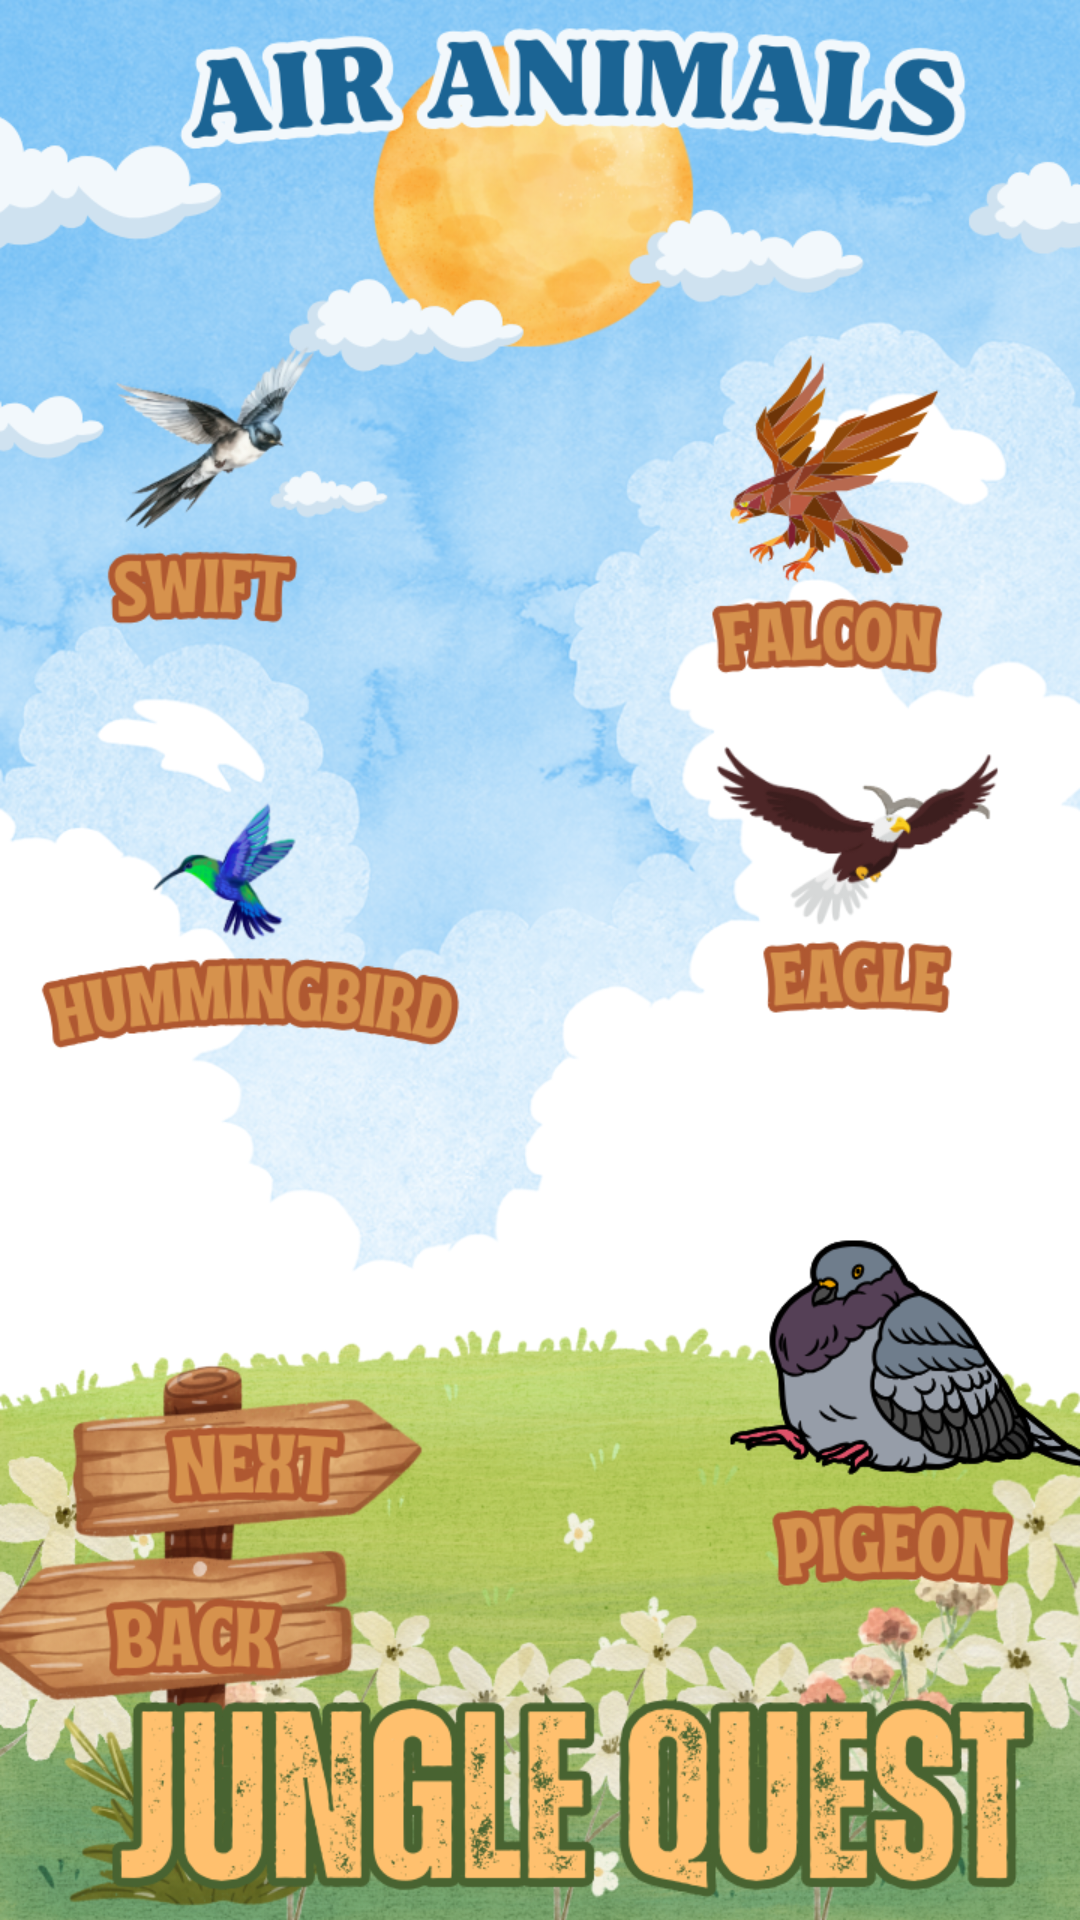

Here is an Android app screen rendered from its layout file. Give the layout XML and the strings, colors and styles it references.
<!-- AndroidManifest.xml: application theme Theme.Junglequest -->
<!-- res/layout/activity_air.xml -->
<?xml version="1.0" encoding="utf-8"?>
<androidx.constraintlayout.widget.ConstraintLayout xmlns:android="http://schemas.android.com/apk/res/android"
    xmlns:app="http://schemas.android.com/apk/res-auto"
    xmlns:tools="http://schemas.android.com/tools"
    android:id="@+id/main"
    android:background="@drawable/air"
    android:layout_width="match_parent"
    android:layout_height="match_parent"
    tools:context=".air">

    <Button
        android:id="@+id/nextbtn_air"
        android:layout_width="wrap_content"
        android:layout_height="wrap_content"
        android:background="@android:color/transparent"
        app:layout_constraintBottom_toBottomOf="parent"
        app:layout_constraintEnd_toEndOf="parent"
        app:layout_constraintHorizontal_bias="0.152"
        app:layout_constraintStart_toStartOf="parent"
        app:layout_constraintTop_toTopOf="parent"
        app:layout_constraintVertical_bias="0.778" />

    <Button
        android:id="@+id/backbtn_air"
        android:layout_width="wrap_content"
        android:layout_height="wrap_content"
        android:background="@android:color/transparent"
        app:layout_constraintBottom_toBottomOf="parent"
        app:layout_constraintEnd_toEndOf="parent"
        app:layout_constraintHorizontal_bias="0.102"
        app:layout_constraintStart_toStartOf="parent"
        app:layout_constraintTop_toTopOf="parent"
        app:layout_constraintVertical_bias="0.868" />
</androidx.constraintlayout.widget.ConstraintLayout>
<!-- resources referenced by this layout -->
<resources>
  <!-- drawable air: png bitmap (drawable, 907779 bytes) -->
  <style name="Theme.Junglequest" parent="Base.Theme.Junglequest" />
  <style name="Base.Theme.Junglequest" parent="Theme.Material3.DayNight.NoActionBar">
          
          
      </style>
</resources>
